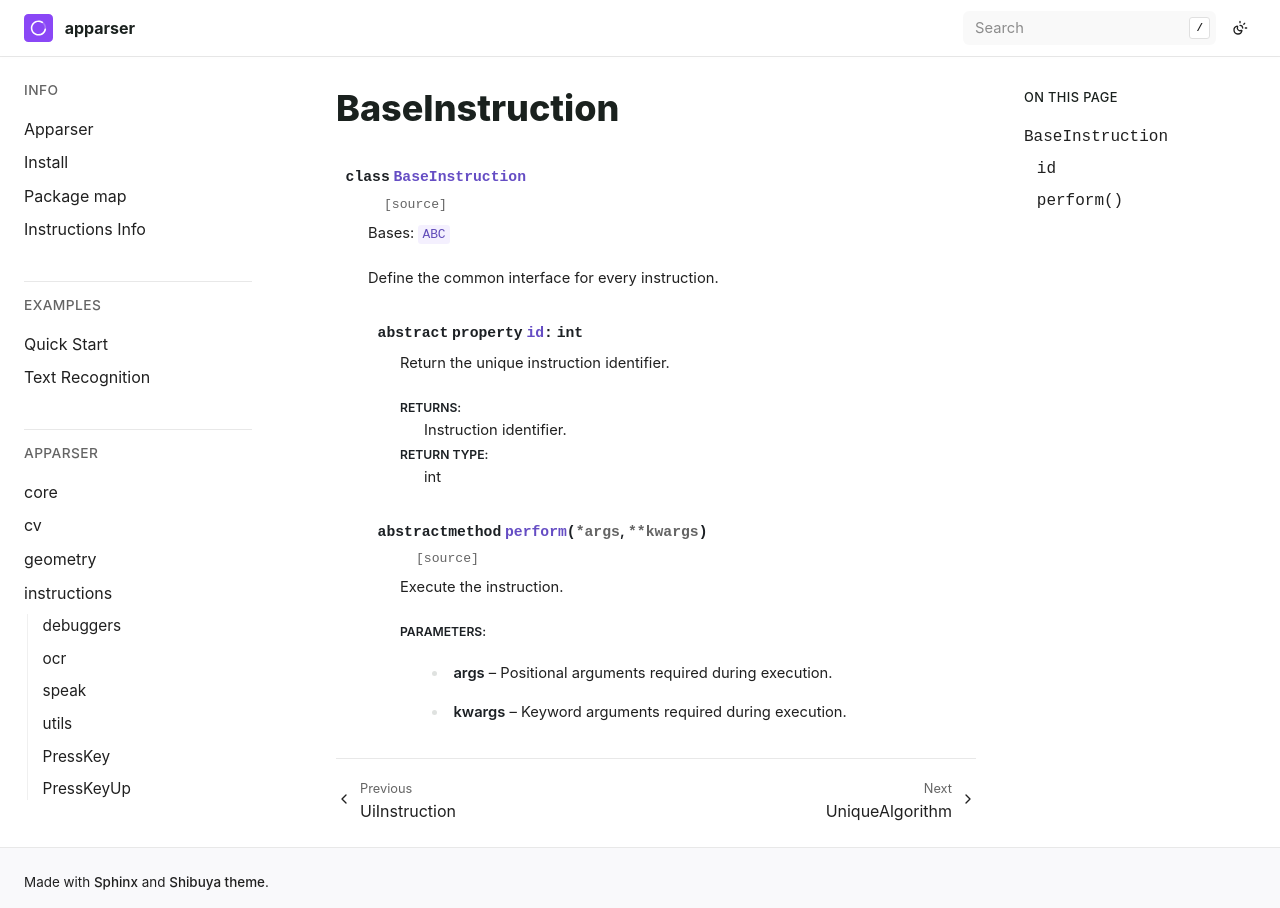

repository: apparser-development/apparser · page: api/instructions/BaseInstruction.html · generator: sphinx

BaseInstruction
===============

.. currentmodule:: apparser.instructions

.. autoclass:: BaseInstruction
   :members:
   :undoc-members:
   :show-inheritance:
   :member-order: bysource
